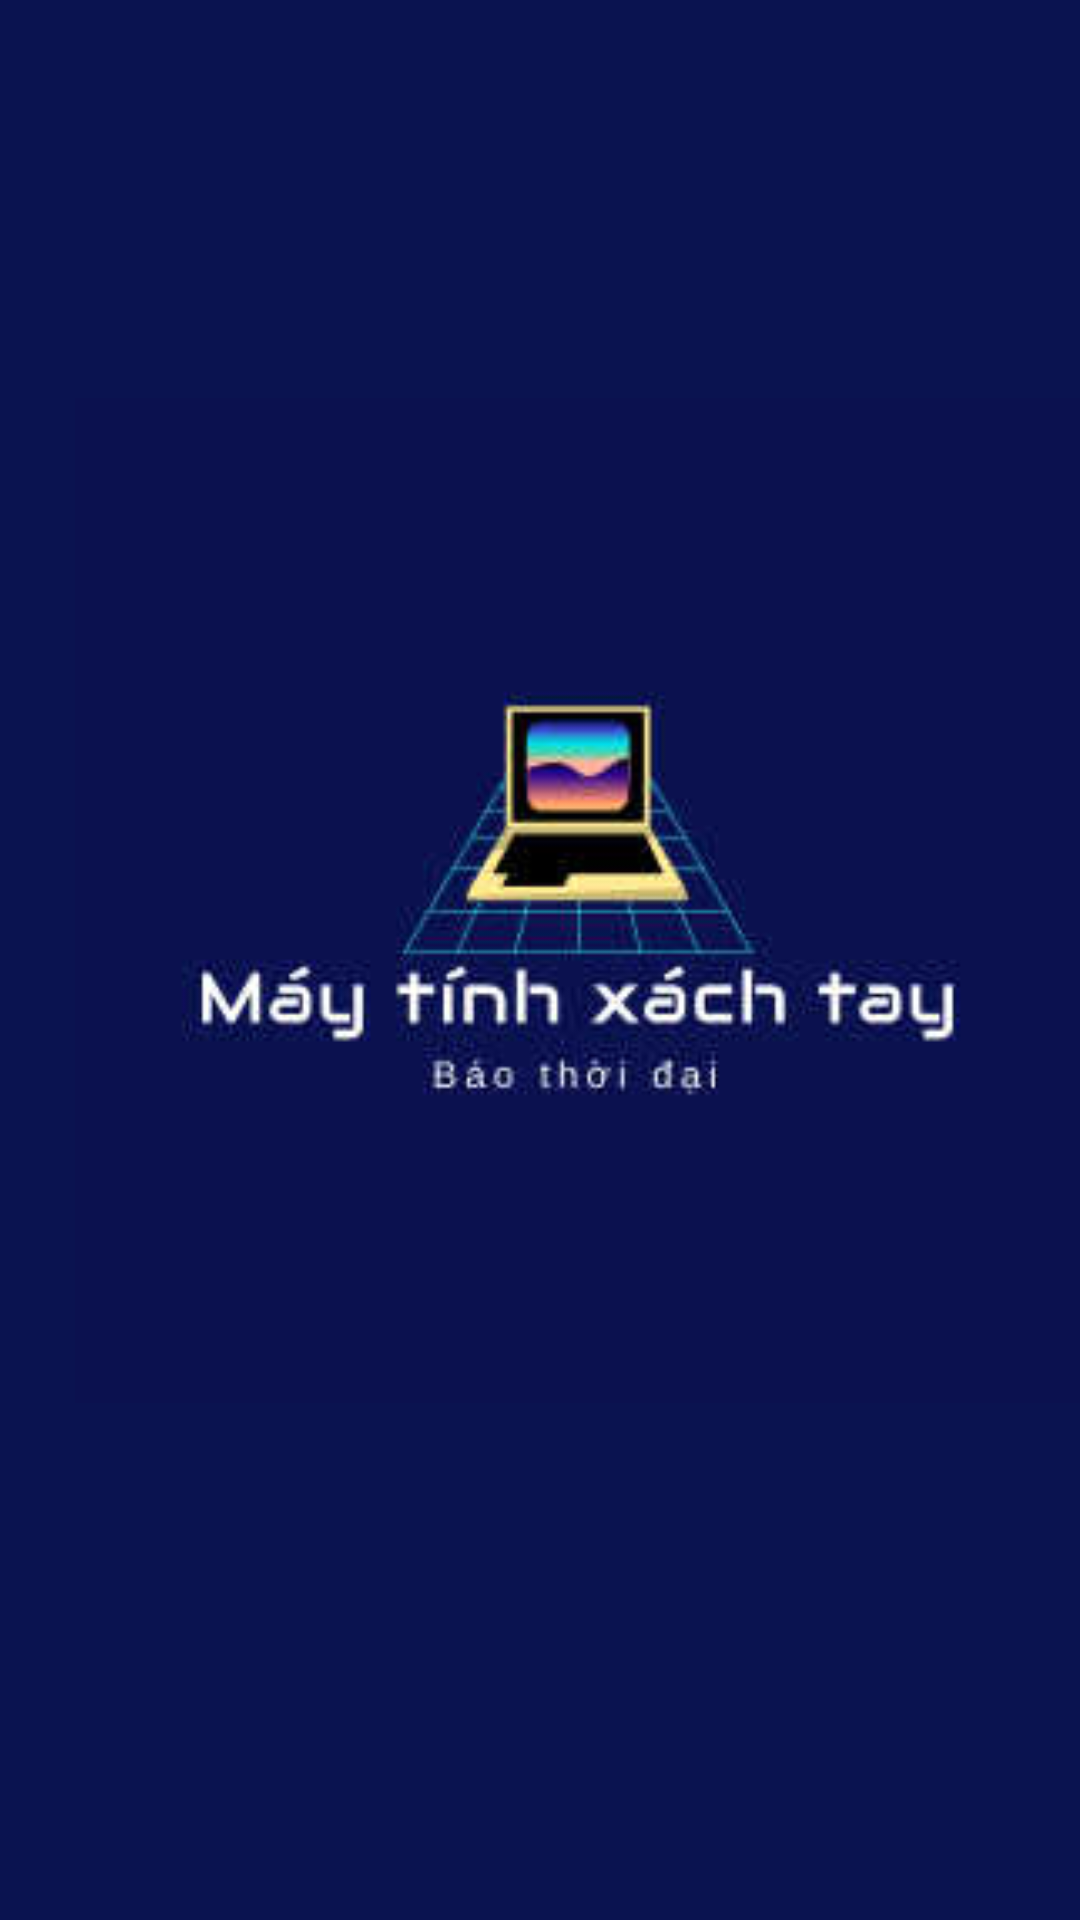

This screen was rendered from an Android layout file. Write that file and the resources it references.
<!-- AndroidManifest.xml: application theme Theme.Android_doan -->
<!-- res/layout/popup_activity.xml -->
<?xml version="1.0" encoding="utf-8"?>

<RelativeLayout xmlns:android="http://schemas.android.com/apk/res/android"
    android:id="@+id/splashLayout"
    android:layout_width="match_parent"
    android:layout_height="match_parent"
    android:background="@color/dark_blue">

    <ImageView
        android:id="@+id/splashImage"
        android:layout_width="match_parent"
        android:layout_height="match_parent"
        android:layout_alignParentStart="true"
        android:layout_marginStart="0dp"
        android:layout_marginLeft="25dp"
        android:layout_marginBottom="40dp"
        android:src="@drawable/logo" />
</RelativeLayout>
<!-- resources referenced by this layout -->
<resources>
  <color name="dark_blue">#0a1350</color>
  <!-- drawable logo: jpg bitmap (drawable, 5813 bytes) -->
  <style name="Theme.Android_doan" parent="Base.Theme.Android_doan" />
  <style name="Base.Theme.Android_doan" parent="Theme.Material3.DayNight.NoActionBar">
          
          
      </style>
</resources>
